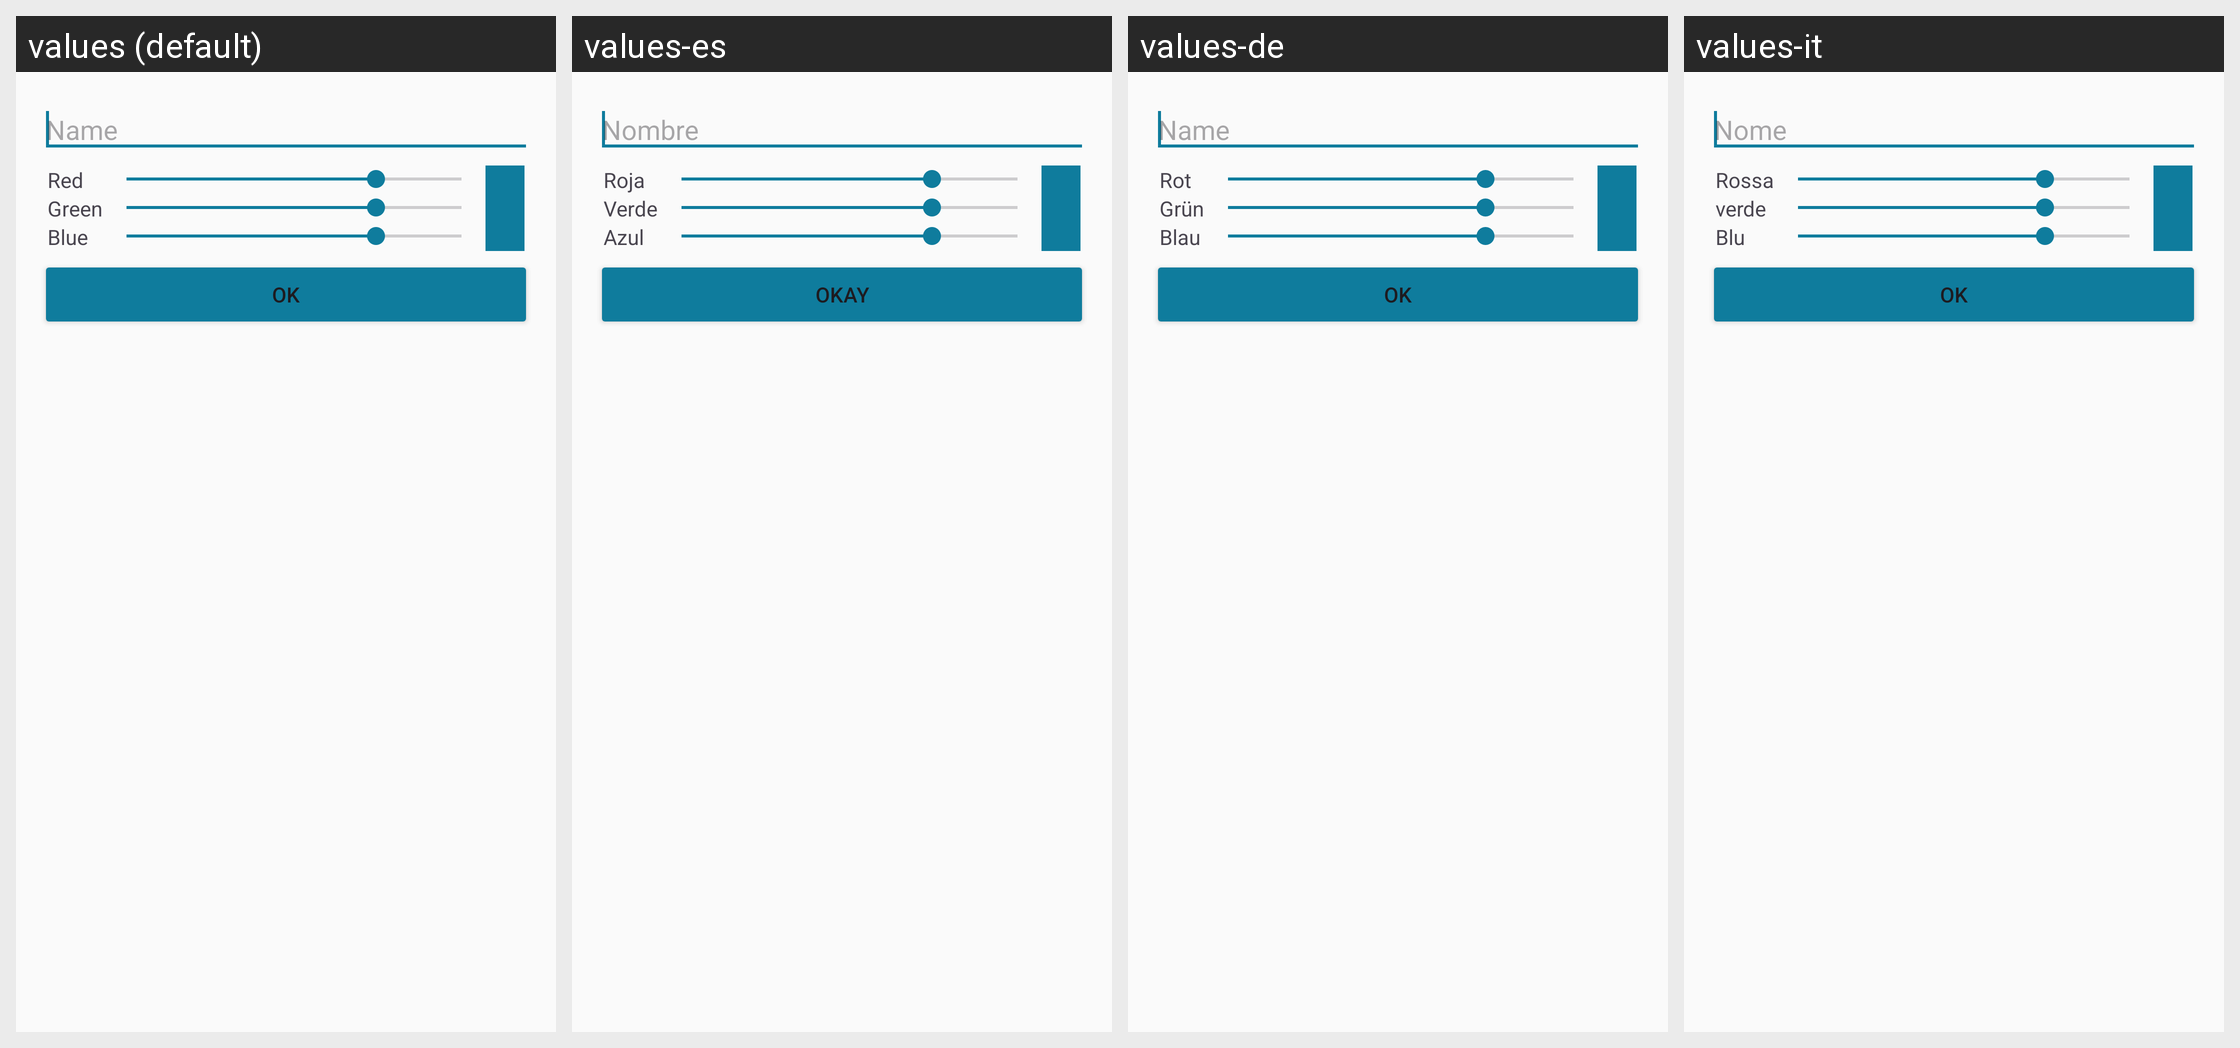

The same Android screen rendered under several of its app's locales, left to right. List the strings drawn on it with the default value and each locale's translation.
Android screen res/layout/dialog_new_calendar.xml rendered under 4 locales, left to right: values (default), values-es, values-de, values-it. Device: Nexus 5 (rendered at 1080×1920; each locale shown at half size, 540×960, under a caption strip naming it); theme AppTheme.
Other locales in the repository, not shown: values-fr, values-iw, values-nl, values-ru.
Strings drawn on this screen, with the default value and each locale's value (text and hints the layout hard-codes, and strings that could not be matched under every locale, appear in the picture but are not listed):

name
  values: Name
  values-es: Nombre
  values-de: Name
  values-it: Nome

red
  values: Red
  values-es: Roja
  values-de: Rot
  values-it: Rossa

green
  values: Green
  values-es: Verde
  values-de: Grün
  values-it: verde

blue
  values: Blue
  values-es: Azul
  values-de: Blau
  values-it: Blu

ok
  values: OK
  values-es: Okay
  values-de: OK
  values-it: ok
